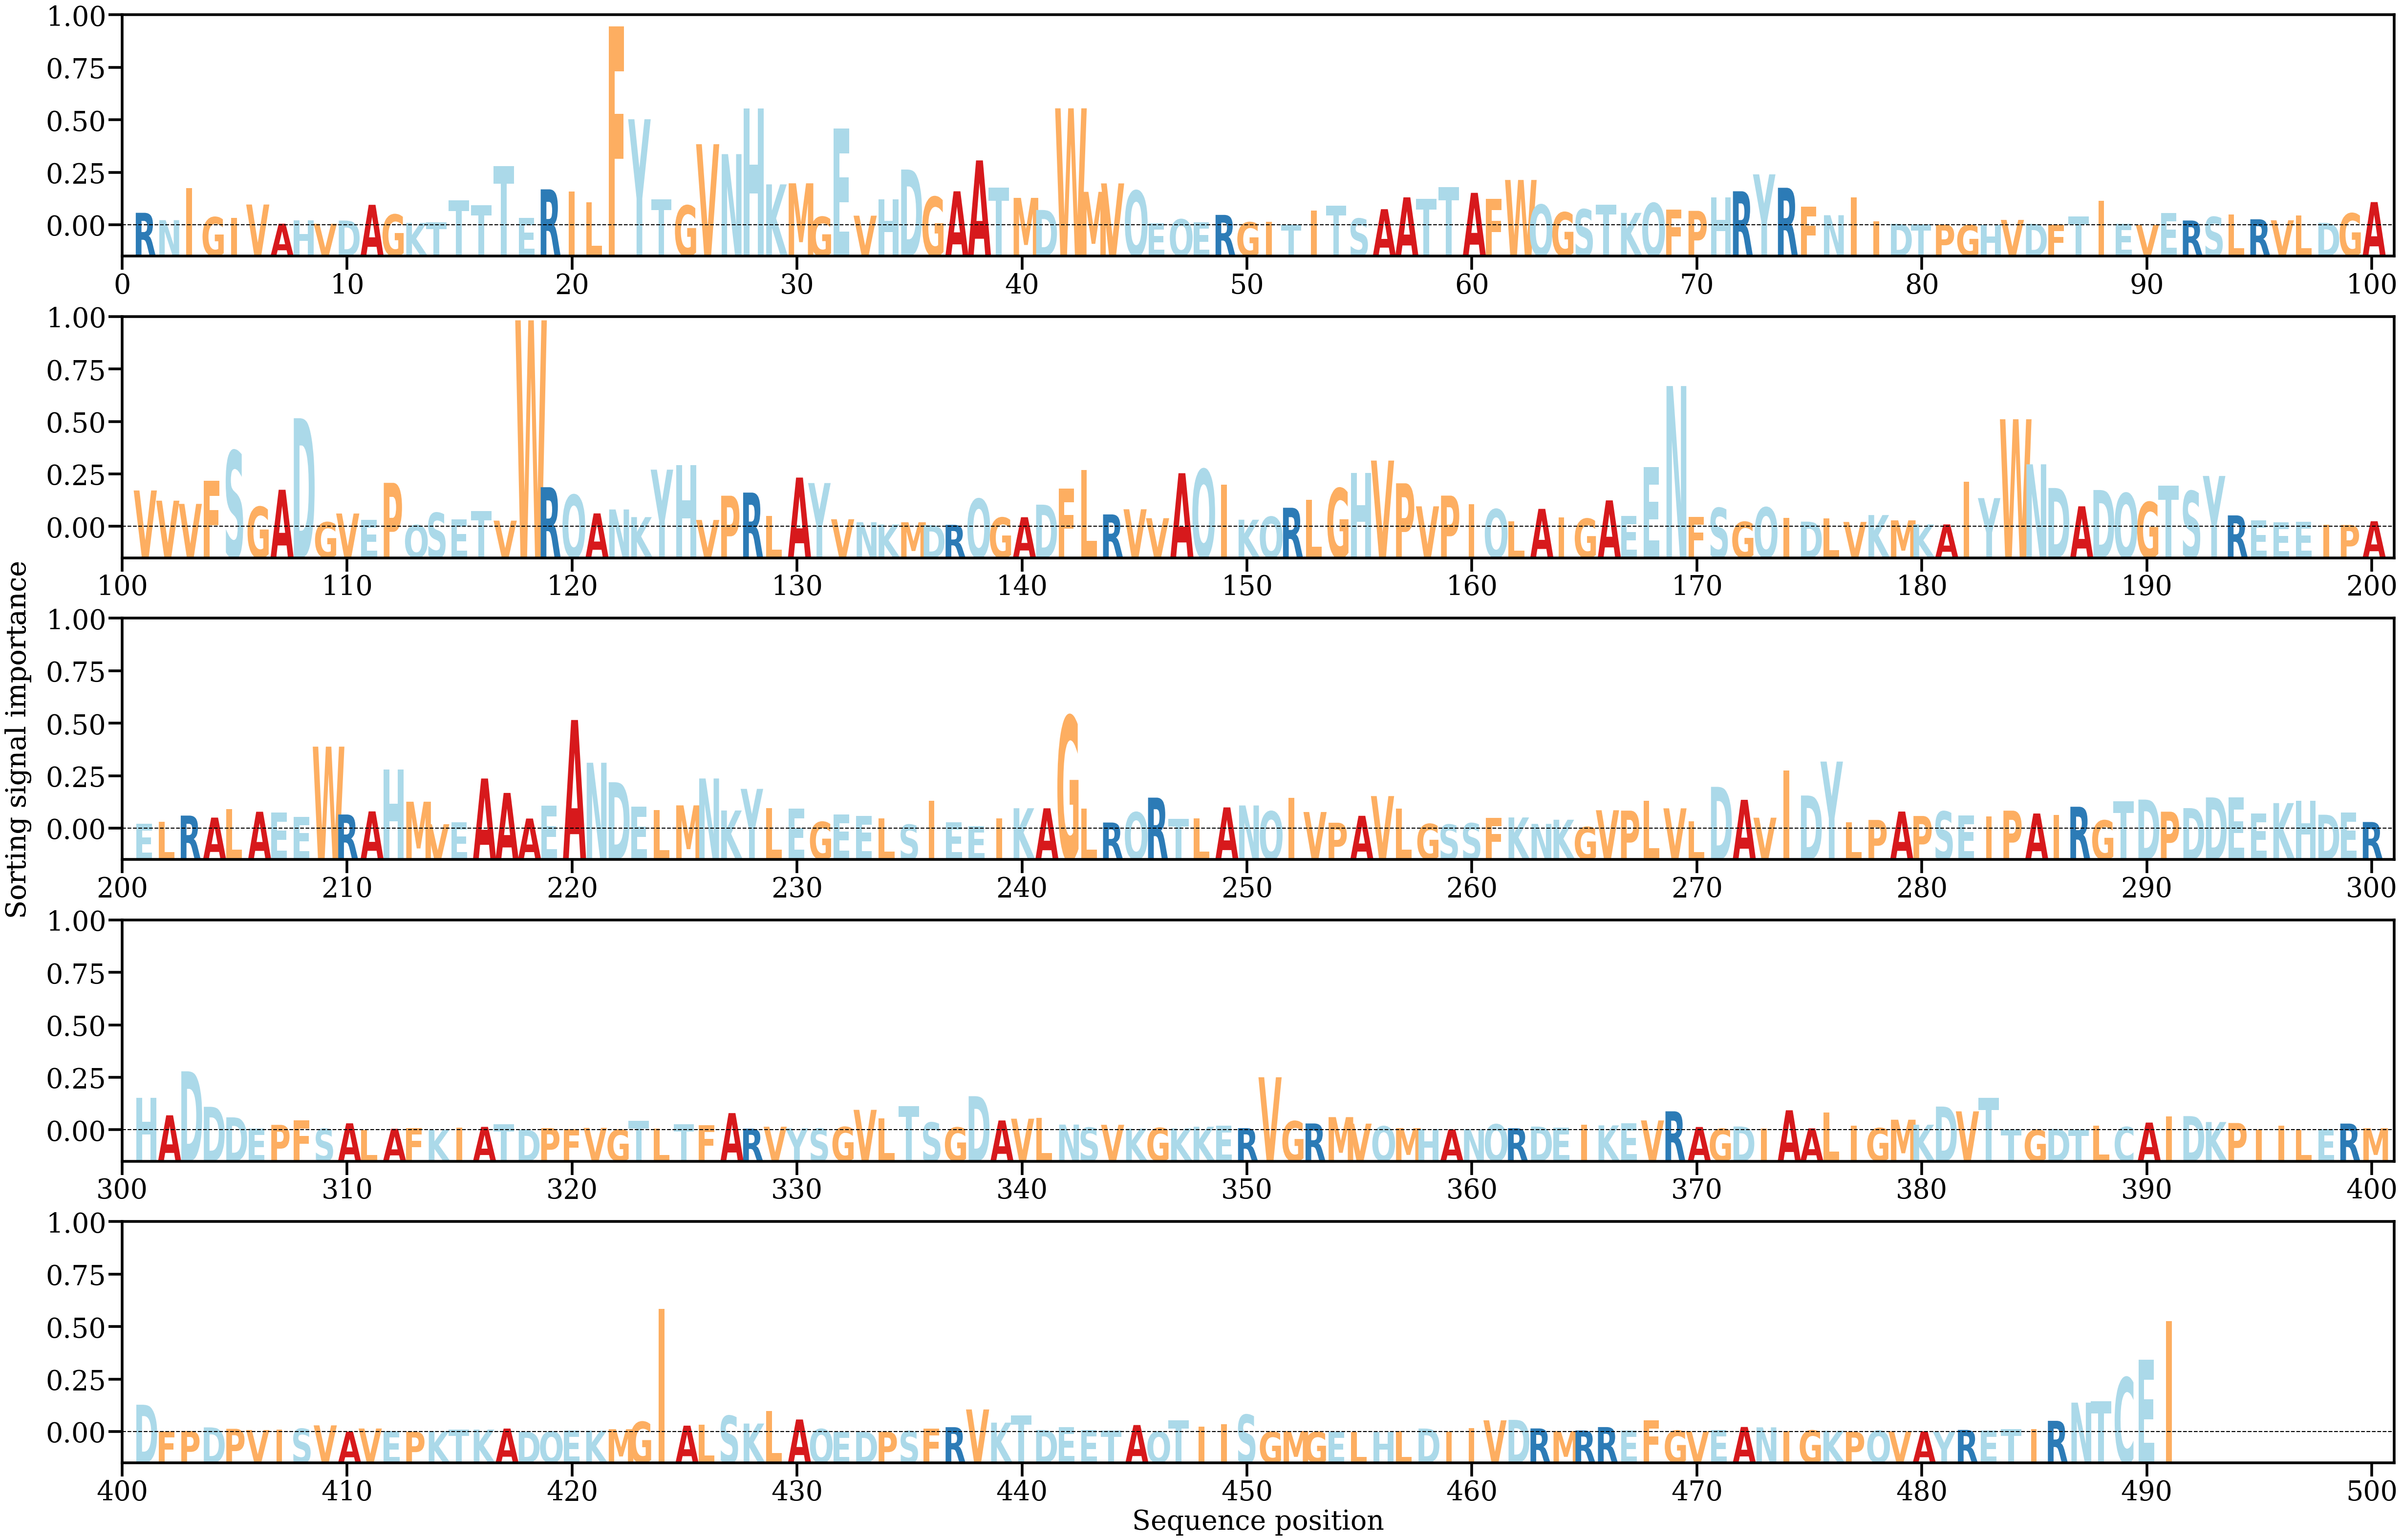

The file beside this chart, header and first rows:
AA, Alpha
R, [0.00137973]
N, [0.00056817]
I, [0.00409916]
G, [0.00090019]
I, [0.00080862]
V, [0.00229376]
A, [0.00017637]
H, [0.00054316]
V, [0.00016865]
D, [0.00052318]
A, [0.00226208]
G, [0.0011947]
K, [0.00026513]
T, [0.00031254]
T, [0.0027474]
T, [0.00219555]
T, [0.00655944]
E, [0.00081215]
R, [0.00396874]
I, [0.00370275]
L, [0.00255946]
F, [0.02195216]
Y, [0.01170537]
T, [0.0028891]
G, [0.00218745]
V, [0.00895114]
N, [0.00785464]
H, [0.01289467]
K, [0.00451722]
M, [0.00463515]
G, [0.00094107]
E, [0.01066635]
V, [0.00106269]
H, [0.00285858]
D, [0.00615578]
G, [0.00314104]
A, [0.00375316]
A, [0.00716157]
T, [0.00417927]
M, [0.00302825]
D, [0.00169138]
W, [0.01291017]
M, [0.00369451]
V, [0.00462428]
Q, [0.00381977]
E, [0.00021407]
Q, [0.00066458]
E, [0.00034735]
R, [0.00114983]
G, [0.00033381]
I, [0.00039396]
T, [8.6919754e-05]
I, [0.00162898]
T, [0.00215923]
S, [0.00074785]
A, [0.00177978]
A, [0.00308643]
T, [0.00294669]
T, [0.0042304]
A, [0.00358312]
... 431 more rows
